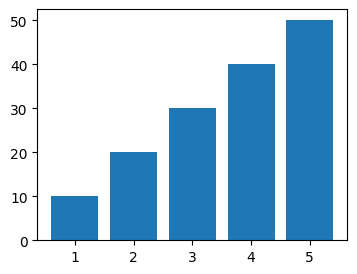

Here is the Python script that generated this plot: (Note: this script raises an exception after producing the figure.)
import seaborn as sns
import matplotlib.pyplot as plt
plt.figure(figsize=(4,3))
x=[1,2,3,4,5]
y=[10,20,30,40,50]
plt.bar(x,y)
plt.show()
sns.set_style('darkgrid')
sns.barplot(x,y)
#plt.show()